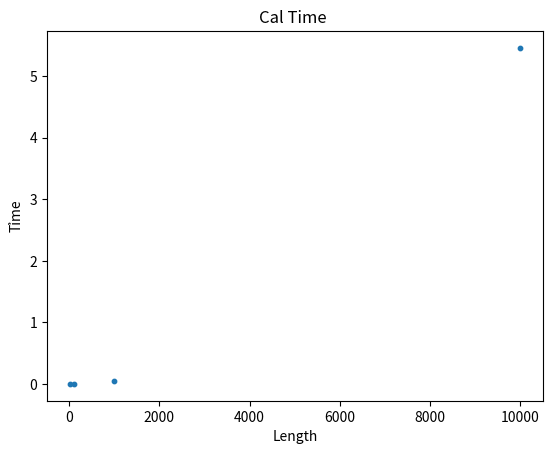

Here is the Python script that generated this plot:
import matplotlib.pyplot as plt
import time
import numpy as np
def selectionSort(A):
    for i in range(0,len(A)-1):
        min_index=i
        for j in range(i+1,len(A)):
            if A[j] < A[min_index]:
                min_index=j
        key=A[i]
        A[i]=A[min_index]
        A[min_index]=key
    return A

def CreateArray(n):
    return np.random.randint(100,size=n)

def calTime(n):
    start=time.time()
    selectionSort(CreateArray(n))
    return time.time()-start



n_length = [10,10**2,10**3,10**4]

time = [calTime(i) for i in n_length]

plt.scatter(n_length,time, s=10)

plt.title("Cal Time ")

plt.xlabel("Length")
plt.ylabel("Tỉme")
plt.show()